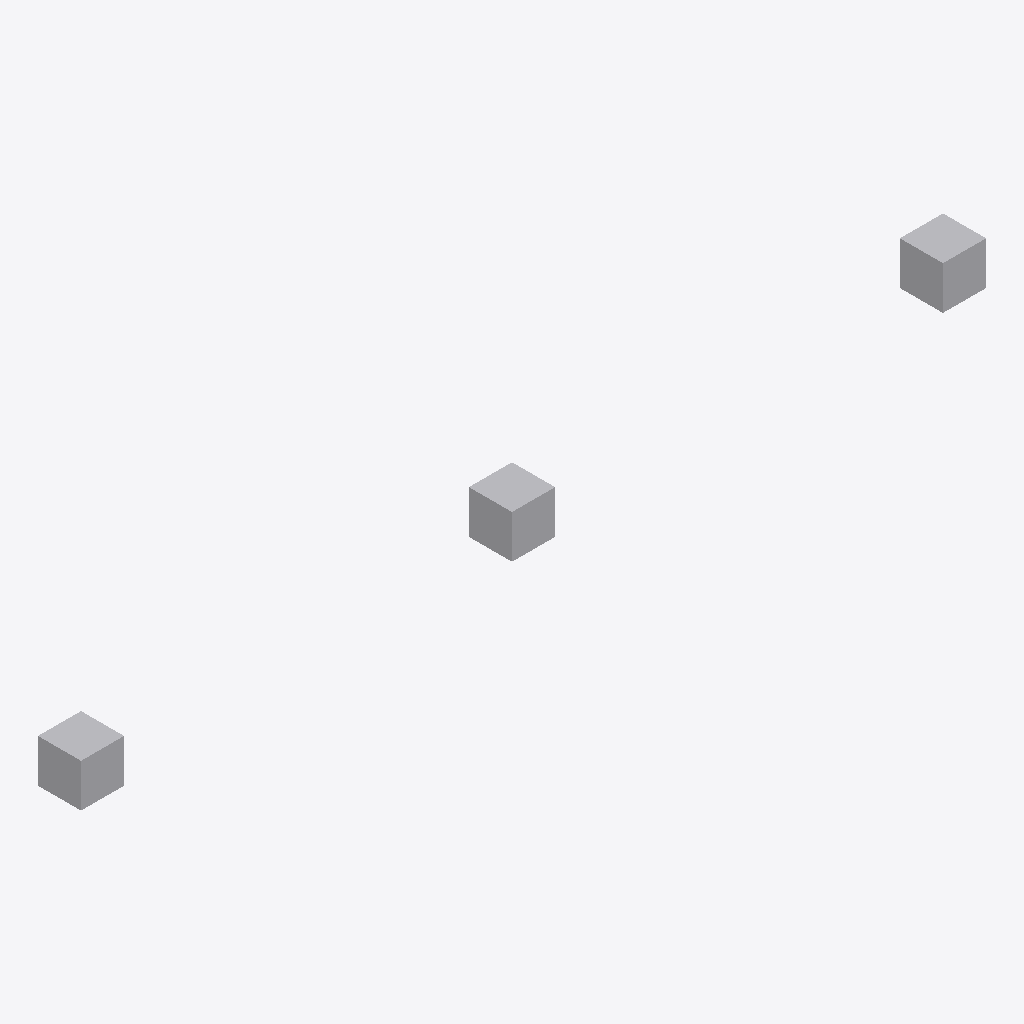
Isometric view of an IFC building model (IFC-SPF (STEP), schema IFC4, length unit metre), seen from the south-west, elements coloured by IFC class: 3 other elements (light grey).
Extent 21.0 m × 1.0 m × 1.0 m (x, y, z). Elements (3): 3 IfcBuildingElementProxy.

HEADER;
FILE_DESCRIPTION((''),'2;1');
FILE_NAME('surface_style_shading_mapped.ifc','2026-08-31T00:00:00',(''),(''),'','','');
FILE_SCHEMA(('IFC4'));
ENDSEC;
DATA;
#1=IFCPROJECT('0shadingStyleMapped0000',$,'SurfaceStyleShadingMapped',$,$,$,$,(#20),#10);
#1000=IFCBUILDINGELEMENTPROXY('7777777777shadingA0001',$,'MappedRed',$,$,#1001,#1010,$,$);
#3000=IFCBUILDINGELEMENTPROXY('7777777777shadingC0003',$,'DirectGreen',$,$,#3001,#3010,$,$);
#2000=IFCBUILDINGELEMENTPROXY('7777777777shadingB0002',$,'MappedBlue',$,$,#2001,#2010,$,$);
ENDSEC;
